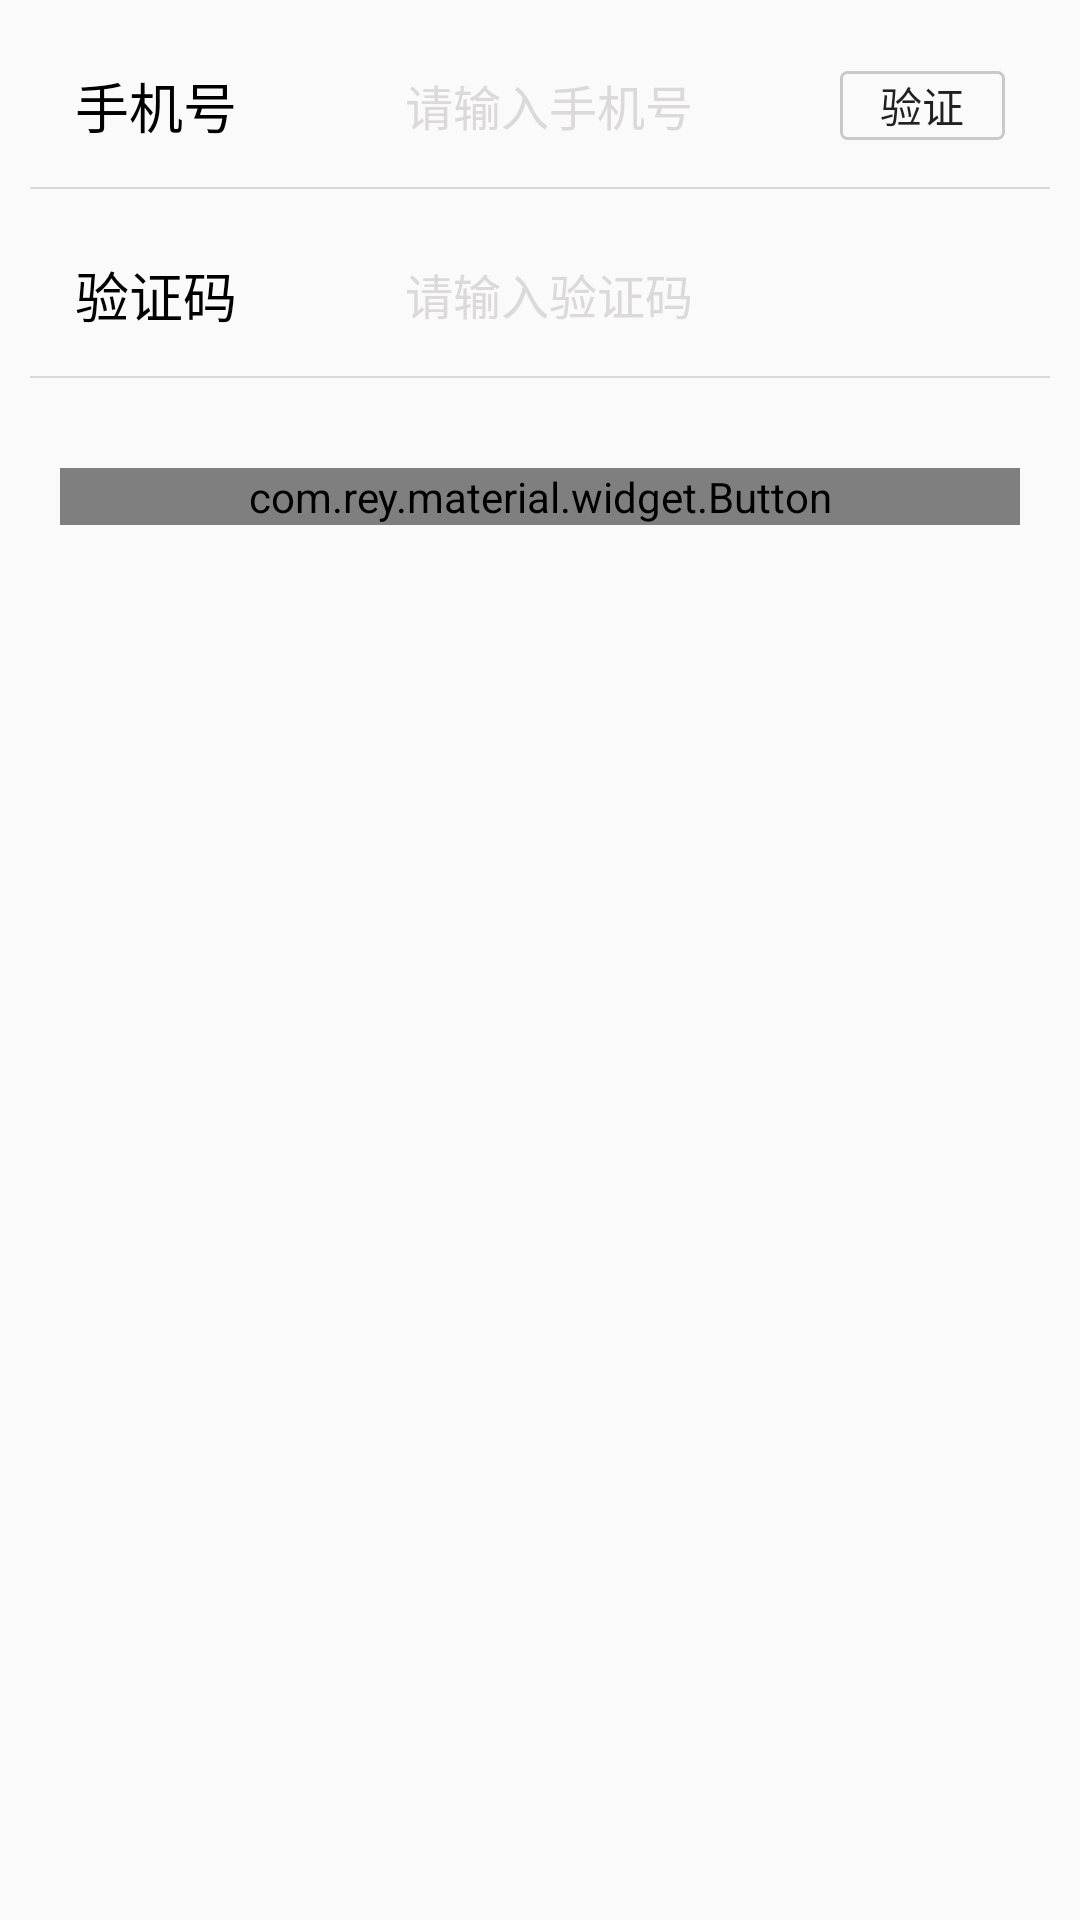

Reconstruct the res/layout file that produces this screen, plus the resources it refers to.
<!-- AndroidManifest.xml: application theme Theme.AppCompat.Light.NoActionBar -->
<!-- res/layout/registered_activity.xml -->
<?xml version="1.0" encoding="utf-8"?>
<LinearLayout xmlns:android="http://schemas.android.com/apk/res/android"
    android:layout_width="match_parent"
    android:layout_height="match_parent"
    android:orientation="vertical">

    <RelativeLayout

        style="@style/regist_item_distance"
        android:layout_gravity="center">

        <TextView
            android:id="@+id/tv_phone"
            style="@style/register_item_text"
            android:text="手机号" />

        <EditText
            android:id="@+id/et_register_phone"
            style="@style/regist_item_edittext"
            android:layout_toRightOf="@id/tv_phone"
            android:hint="请输入手机号"
            android:inputType="phone" />

        <Button
            android:id="@+id/bt_ident"
            style="@style/user_ident" />

    </RelativeLayout>

    <View style="@style/regist_item_line" />

    <RelativeLayout style="@style/regist_item_distance">

        <TextView
            android:id="@+id/tv_register_code"
            style="@style/register_item_text"
            android:text="验证码" />

        <EditText
            android:id="@+id/et_code"
            style="@style/regist_item_edittext"
            android:layout_toRightOf="@id/tv_register_code"
            android:hint="请输入验证码"
            android:inputType="number" />
    </RelativeLayout>

    <View style="@style/regist_item_line" />

    <com.rey.material.widget.Button
        android:id="@+id/bt_login"
        style="@style/login_regist"
        android:text="注册" />

</LinearLayout>
<!-- resources referenced by this layout -->
<resources>
  <style name="login_regist" parent="Material.Drawable.Ripple.Wave">
          <item name="rd_rippleColor">#1893f3</item>
          <item name="android:layout_width">match_parent</item>
          <item name="android:layout_height">wrap_content</item>
          <item name="android:layout_marginRight">20dp</item>
          <item name="android:layout_marginLeft">20dp</item>
          <item name="android:background">@drawable/shape_button_address</item>
          <item name="android:layout_marginTop">30dp</item>
          <item name="android:text">登录</item>
          <item name="android:textSize">18sp</item>
          <item name="android:textColor">#ffffff</item>
          <item name="android:layout_gravity">center_horizontal</item>
  
      </style>
  <style name="regist_item_distance">
          <item name="android:layout_width">match_parent</item>
          <item name="android:layout_height">wrap_content</item>
          <item name="android:layout_marginTop">22dp</item>
      </style>
  <style name="regist_item_edittext">
          <item name="android:layout_width">match_parent</item>
          <item name="android:layout_height">wrap_content</item>
          <item name="android:layout_centerVertical">true</item>
          <item name="android:textColorHint">#dbd9da</item>
          <item name="android:textCursorDrawable">@null</item>
          <item name="android:textSize">16sp</item>
          <item name="android:background">@null</item>
          <item name="android:singleLine">true</item>
      </style>
  <style name="regist_item_line">
          <item name="android:layout_width">wrap_content</item>
          <item name="android:layout_marginLeft">10dp</item>
          <item name="android:layout_marginRight">10dp</item>
          <item name="android:layout_marginTop">14dp</item>
          <item name="android:layout_height">0.5dp</item>
          <item name="android:background">@color/color_line</item>
  
      </style>
  <style name="register_item_text">
          <item name="android:layout_width">110dp</item>
          <item name="android:layout_height">wrap_content</item>
          <item name="android:layout_centerVertical">true</item>
          <item name="android:textColor">@android:color/black</item>
          <item name="android:layout_marginLeft">25dp</item>
          <item name="android:textSize">18sp</item>
      </style>
  <style name="user_ident">
          <item name="android:layout_width">55dp</item>
          <item name="android:layout_height">23dp</item>
          <item name="android:layout_alignParentRight">true</item>
          <item name="android:layout_centerVertical">true</item>
          <item name="android:layout_marginRight">25dp</item>
          <item name="android:text">验证</item>
          <item name="android:background">@drawable/shape_round_ident</item>
          <item name="android:textSize">14sp</item>
      </style>
  <!-- drawable shape_button_address (drawable) -->
  <?xml version="1.0" encoding="utf-8"?>
  <shape xmlns:android="http://schemas.android.com/apk/res/android">
  
      <solid android:color="#fc908b" />
      <corners android:radius="5dp" />
  </shape>
  <color name="color_line">#d9d9d9</color>
  <!-- drawable shape_round_ident (drawable) -->
  <?xml version="1.0" encoding="utf-8"?>
  <shape xmlns:android="http://schemas.android.com/apk/res/android">
      android:shape="rectangle">
      
      <solid android:color="@android:color/transparent" />
      
      
      <corners android:radius="2dip" />
      
      <stroke android:width="1dp" android:color="#c8cac8" />
  </shape>
</resources>
